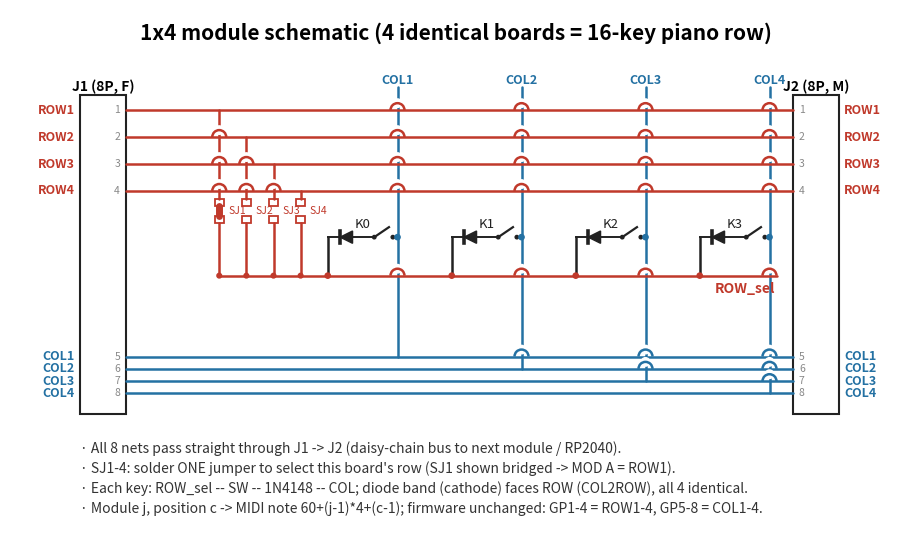

This chart was generated by the following Python code:
"""生成方案 B 单模块（1x4 键）接线原理图 module_1x4_schematic.png / .svg。

8 根线（ROW1-4 + COL1-4）从 J1 直通到 J2 级联下一块；
本板的 4 个键挂在 ROW_sel（经 SJ1-4 焊桥四选一）与 COL1-4 之间。
跨线圆弧 = 不连接。运行：python3 draw_module_1x4_schematic.py
"""
import matplotlib
matplotlib.use("Agg")
import matplotlib.pyplot as plt
from matplotlib.patches import Arc

plt.rcParams["font.family"] = ["Noto Sans CJK SC", "Noto Serif CJK SC", "sans-serif"]
plt.rcParams["svg.fonttype"] = "path"

ROW_COLOR = "#c0392b"
COL_COLOR = "#2471a3"
COMP_COLOR = "#222222"

COLS_X = [500, 660, 820, 980]          # COL1..COL4 竖线
ROW_YS = [130, 165, 200, 235]          # ROW1..ROW4 直通线
RSEL_Y = 345                           # 本板行线（经 SJ 选择）
KEY_BR_Y = 295                         # 键分支高度
COL_BUS_Y = [450, 466, 482, 498]       # COL 底部直通横线
SJ_X = [270, 305, 340, 375]            # SJ1..SJ4
SJ_PAD1, SJ_PAD2 = 250, 272            # 焊桥上下焊盘 y
J1_X, J2_X = 150, 1010                 # 连接器出线 x

fig, ax = plt.subplots(figsize=(11.5, 7.0), dpi=150)
ax.set_xlim(0, 1150)
ax.set_ylim(700, 0)  # y 轴向下
ax.axis("off")

ax.text(575, 30, "1x4 module schematic (4 identical boards = 16-key piano row)",
        ha="center", va="center", fontsize=15, fontweight="bold")


def hop(cx, cy, color):
    """跨线不连接：白底盖断 + 半圆弧。"""
    ax.add_patch(plt.Circle((cx, cy - 9), 5.5, color="white", zorder=3))
    ax.add_patch(Arc((cx, cy), 18, 18, theta1=180, theta2=360,
                     color=color, lw=1.8, zorder=4))


def hline(x1, x2, y, color):
    ax.plot([x1, x2], [y, y], color=color, lw=1.8, solid_capstyle="round")


def vline(x, y1, y2, color):
    ax.plot([x, x], [y1, y2], color=color, lw=1.8, solid_capstyle="round")


# ---------- COL 竖线 + 底部直通横线（竖线压横线处由横线跨弧） ----------
for j, cx in enumerate(COLS_X):
    vline(cx, 100, COL_BUS_Y[j], COL_COLOR)
    hline(J1_X, J2_X, COL_BUS_Y[j], COL_COLOR)
    ax.text(cx, 92, f"COL{j + 1}", ha="center", va="center", fontsize=9,
            color=COL_COLOR, fontweight="bold")
# COL 横线之间的交叉（COL1 横线跨 COL2-4 竖线，依此类推）
for j in range(3):
    for k in range(j + 1, 4):
        hop(COLS_X[k], COL_BUS_Y[j], COL_COLOR)

# ---------- ROW1-4 直通横线（跨 COL 竖线） ----------
for ri, ry in enumerate(ROW_YS):
    hline(J1_X, J2_X, ry, ROW_COLOR)
    for cx in COLS_X:
        hop(cx, ry, ROW_COLOR)

# ---------- SJ1-4 焊桥：ROWj 竖直短桩 → 上焊盘 ‖ 下焊盘 → ROW_sel ----------
# 短桩跨下方 ROW 线处画弧
for j, sx in enumerate(SJ_X):
    vline(sx, ROW_YS[j], SJ_PAD1 - 4, ROW_COLOR)
    for k in range(j + 1, 4):
        hop(sx, ROW_YS[k], ROW_COLOR)
    for py in (SJ_PAD1, SJ_PAD2):  # 焊盘
        ax.add_patch(plt.Rectangle((sx - 6, py - 4), 12, 8, fill=False,
                                   ec=ROW_COLOR, lw=1.3, zorder=4))
    ax.text(sx + 12, (SJ_PAD1 + SJ_PAD2) / 2, f"SJ{j + 1}", ha="left",
            va="center", fontsize=7.5, color=ROW_COLOR)
    vline(sx, SJ_PAD2 + 4, RSEL_Y, ROW_COLOR)
    ax.add_patch(plt.Circle((sx, RSEL_Y), 3.0, color=ROW_COLOR, zorder=5))
# SJ1 示例已桥接（焊锡 blob）
ax.plot([SJ_X[0], SJ_X[0]], [SJ_PAD1 + 4, SJ_PAD2 - 4], color=ROW_COLOR, lw=5.0,
        solid_capstyle="round", zorder=5)

# ---------- ROW_sel 横线（跨 COL 竖线） ----------
hline(SJ_X[0], 990, RSEL_Y, ROW_COLOR)
for cx in COLS_X:
    hop(cx, RSEL_Y, ROW_COLOR)
ax.text(988, RSEL_Y + 17, "ROW_sel", ha="right", va="center", fontsize=10,
        color=ROW_COLOR, fontweight="bold")


def key(cx, label):
    """键分支：ROW_sel ●── 二极管(色环朝行) ── 开关 ──● COL 竖线。"""
    yb = KEY_BR_Y
    vline(cx - 90, yb, RSEL_Y, COMP_COLOR)                    # 行引脚下接
    ax.add_patch(plt.Circle((cx - 90, RSEL_Y), 3.4, color=ROW_COLOR, zorder=5))
    ax.plot([cx - 90, cx - 74], [yb, yb], color=COMP_COLOR, lw=1.4)
    ax.plot([cx - 74, cx - 74], [yb - 8, yb + 8], color=COMP_COLOR, lw=2.6)  # 阴极竖杠
    ax.add_patch(plt.Polygon([(cx - 74, yb), (cx - 58, yb - 8), (cx - 58, yb + 8)],
                             closed=True, color=COMP_COLOR))
    ax.plot([cx - 58, cx - 30], [yb, yb], color=COMP_COLOR, lw=1.4)
    ax.plot([cx - 30, cx - 11], [yb, yb - 13], color=COMP_COLOR, lw=1.6)     # 常开开关
    ax.add_patch(plt.Circle((cx - 30, yb), 2.2, color=COMP_COLOR))
    ax.add_patch(plt.Circle((cx - 6, yb), 2.2, color=COMP_COLOR))
    ax.plot([cx - 6, cx], [yb, yb], color=COMP_COLOR, lw=1.4)
    ax.add_patch(plt.Circle((cx, yb), 3.4, color=COL_COLOR, zorder=5))
    ax.text(cx - 45, yb - 16, label, ha="center", va="center", fontsize=9.5,
            color=COMP_COLOR)


for c, cx in enumerate(COLS_X):
    key(cx, f"K{c}")

# ---------- 连接器 ----------
ax.add_patch(plt.Rectangle((J1_X - 60, 110), 60, 415, fill=False,
                           ec=COMP_COLOR, lw=1.5))
ax.text(J1_X - 30, 100, "J1 (8P, F)", ha="center", va="center", fontsize=10,
        fontweight="bold")
ax.add_patch(plt.Rectangle((J2_X, 110), 60, 415, fill=False,
                           ec=COMP_COLOR, lw=1.5))
ax.text(J2_X + 30, 100, "J2 (8P, M)", ha="center", va="center", fontsize=10,
        fontweight="bold")

for i in range(8):
    py = ROW_YS[i] if i < 4 else COL_BUS_Y[i - 4]
    net = f"ROW{i + 1}" if i < 4 else f"COL{i - 3}"
    color = ROW_COLOR if i < 4 else COL_COLOR
    ax.text(J1_X - 66, py, net, ha="right", va="center", fontsize=9,
            color=color, fontweight="bold")
    ax.text(J2_X + 66, py, net, ha="left", va="center", fontsize=9,
            color=color, fontweight="bold")
    ax.text(J1_X - 8, py, str(i + 1), ha="right", va="center", fontsize=7.5,
            color="#888888")
    ax.text(J2_X + 8, py, str(i + 1), ha="left", va="center", fontsize=7.5,
            color="#888888")

# ---------- 说明 ----------
notes = [
    "All 8 nets pass straight through J1 -> J2 (daisy-chain bus to next module / RP2040).",
    "SJ1-4: solder ONE jumper to select this board's row (SJ1 shown bridged -> MOD A = ROW1).",
    "Each key: ROW_sel -- SW -- 1N4148 -- COL; diode band (cathode) faces ROW (COL2ROW), all 4 identical.",
    "Module j, position c -> MIDI note 60+(j-1)*4+(c-1); firmware unchanged: GP1-4 = ROW1-4, GP5-8 = COL1-4.",
]
for i, t in enumerate(notes):
    ax.text(90, 570 + i * 26, "· " + t, ha="left", va="center", fontsize=10,
            color="#333333")

fig.savefig("module_1x4_schematic.png", bbox_inches="tight", facecolor="white")
fig.savefig("module_1x4_schematic.svg", bbox_inches="tight", facecolor="white")
print("saved module_1x4_schematic.png / .svg")
